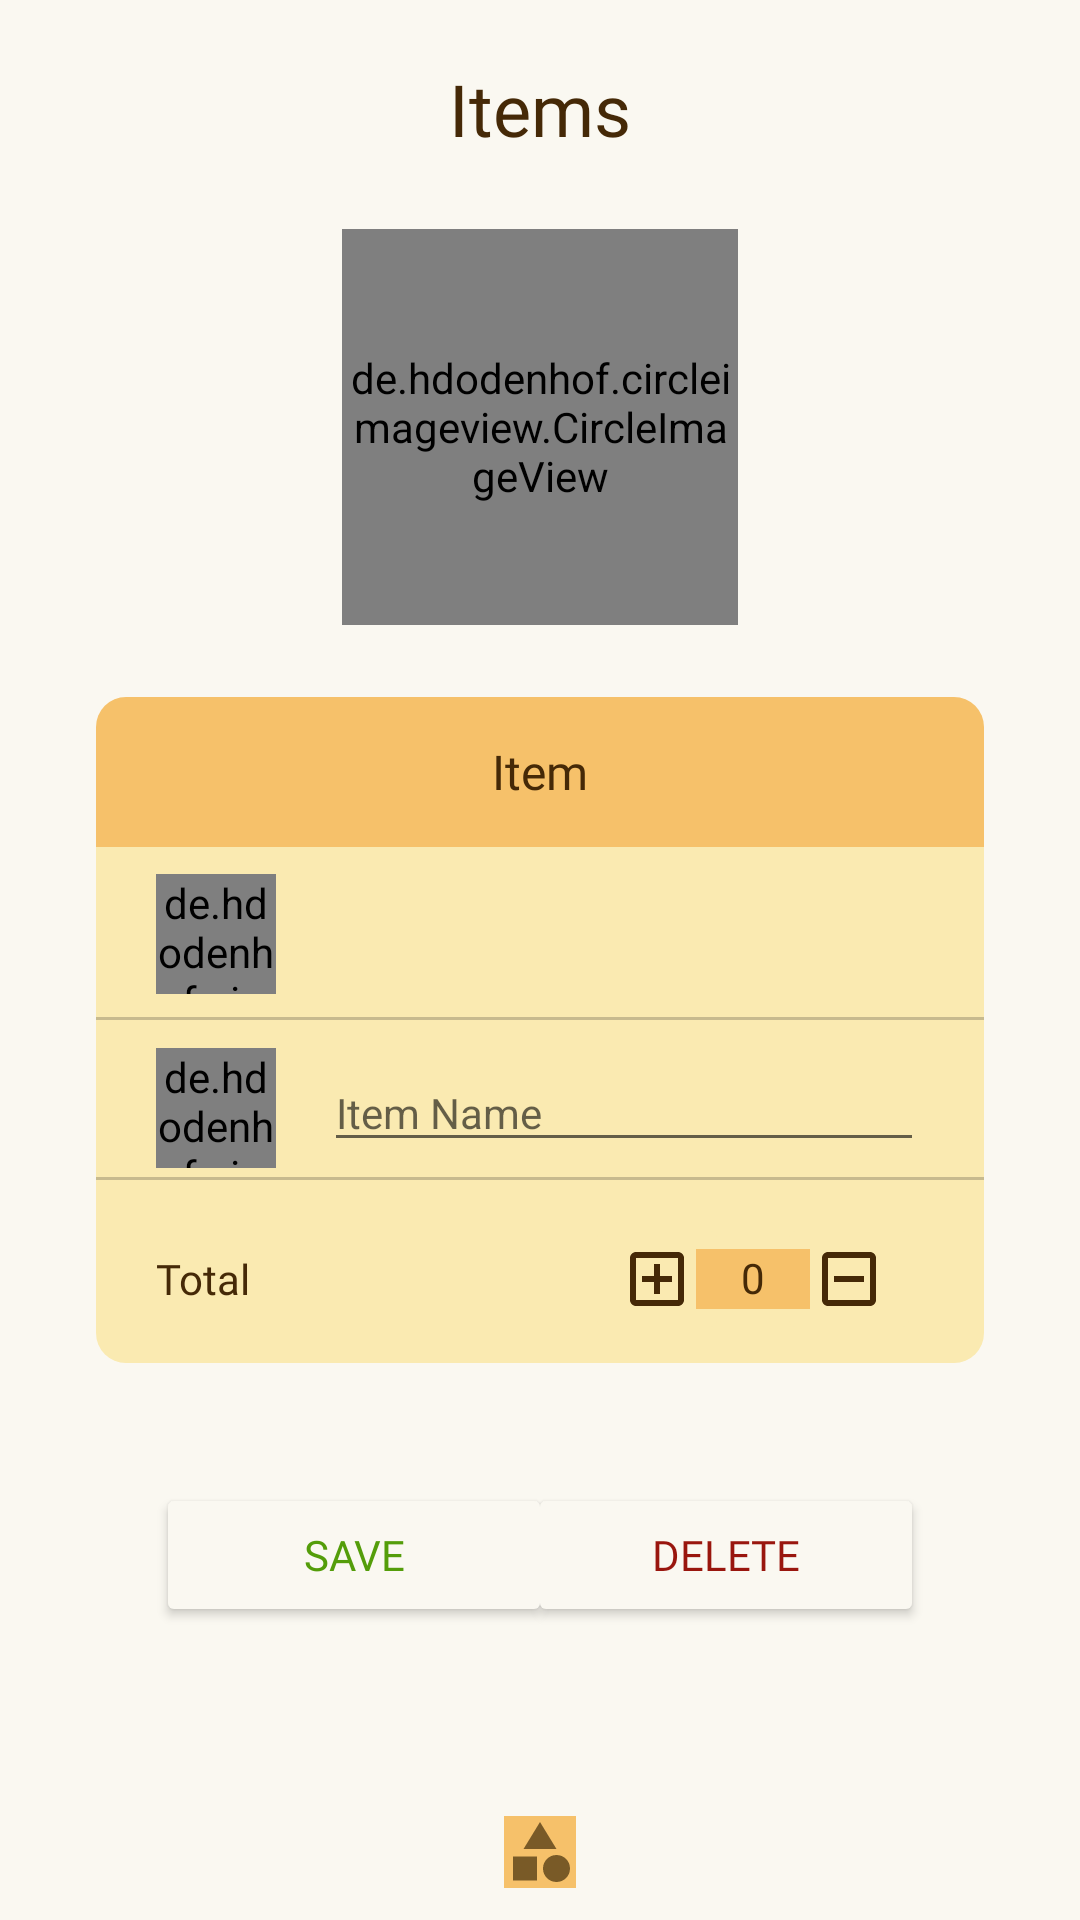

Produce the Android XML layout that renders to this screen, including the resource entries it uses.
<!-- AndroidManifest.xml: application theme Theme.Ivy -->
<!-- res/layout/activity_preview_item_page.xml -->
<?xml version="1.0" encoding="utf-8"?>
<RelativeLayout xmlns:android="http://schemas.android.com/apk/res/android"
    xmlns:app="http://schemas.android.com/apk/res-auto"
    xmlns:tools="http://schemas.android.com/tools"
    android:layout_width="match_parent"
    android:layout_height="match_parent"
    tools:context=".PreviewItemPage"
    android:background="@color/frame_background"
    >

    <TextView
        android:id="@+id/title"
        android:layout_width="match_parent"
        android:layout_height="wrap_content"
        android:layout_marginTop="@dimen/top_margin"
        android:fontFamily="@font/poppins_black"
        android:gravity="center_horizontal"
        android:text="Items"
        android:textColor="@color/text"
        android:textSize="24sp" />

    <de.hdodenhof.circleimageview.CircleImageView
        android:id="@+id/goods_image_card"
        android:layout_marginTop="@dimen/vertical_margin"
        android:layout_width="132dp"
        android:layout_height="132dp"
        android:src="@drawable/item"
        android:layout_centerHorizontal="true"
        android:layout_below="@+id/title"
        />

    <FrameLayout
        android:id="@+id/card_frame_top"
        android:layout_below="@+id/goods_image_card"
        android:layout_width="match_parent"
        android:layout_height="wrap_content"
        android:layout_marginTop="@dimen/vertical_margin"
        android:layout_marginRight="@dimen/horizontal_margin"
        android:layout_marginLeft="@dimen/horizontal_margin"
        >
        <ImageView
            android:id="@+id/card_item_top"
            android:layout_width="match_parent"
            android:layout_height="50dp"
            android:src="@drawable/card_item_top"

            />

        <TextView
            android:id="@+id/item_title"
            android:layout_width="match_parent"
            android:layout_height="wrap_content"
            android:text="Item"
            android:fontFamily="@font/poppins_semibold"
            android:textColor="@color/text"
            android:gravity="center"
            android:layout_gravity="center_vertical"
            android:textSize="16dp"
            />

    </FrameLayout>
    <RelativeLayout
        android:id="@+id/card_item_name"
        android:layout_width="match_parent"
        android:layout_height="wrap_content"
        android:layout_below="@+id/card_frame_top"
        android:layout_marginLeft="@dimen/horizontal_margin"
        android:layout_marginRight="@dimen/horizontal_margin"
        >
        <ImageView

            android:id="@+id/card_top"
            android:layout_width="match_parent"
            android:layout_height="58dp"
            android:src="@drawable/card_item"
            />

        <de.hdodenhof.circleimageview.CircleImageView
            android:id="@+id/profil_image"
            android:layout_width="40dp"
            android:layout_height="40dp"
            android:src="@drawable/place"
            android:layout_marginLeft="20dp"
            android:layout_centerVertical="true"

            />

        <Spinner
            android:id="@+id/action_bar_spinner"
            android:layout_width="match_parent"
            android:layout_height="wrap_content"
            android:layout_centerVertical="true"
            android:layout_toEndOf="@+id/profil_image"
            android:layout_toRightOf="@id/profil_image"
            android:layout_marginRight="20dp"
            android:layout_marginLeft="16dp"
            android:textSize="14sp"
            android:textColor="@color/text"
            />
        <ImageView
            android:id="@+id/line_item"
            android:layout_below="@+id/action_bar_spinner"
            android:layout_width="match_parent"
            android:layout_height="1dp"
            android:layout_marginTop="32.5dp"
            android:src="@drawable/garis"
            />
    </RelativeLayout>
    <RelativeLayout
        android:id="@+id/item_name_card"
        android:layout_width="match_parent"
        android:layout_height="wrap_content"
        android:layout_below="@+id/card_item_name"
        android:layout_marginLeft="@dimen/horizontal_margin"
        android:layout_marginRight="@dimen/horizontal_margin"
        >
        <ImageView

            android:id="@+id/card_center"
            android:layout_width="match_parent"
            android:layout_height="58dp"
            android:src="@drawable/card_item"
            />

        <de.hdodenhof.circleimageview.CircleImageView
            android:id="@+id/goods_image"
            android:layout_width="40dp"
            android:layout_height="40dp"
            android:src="@drawable/item"
            android:layout_marginLeft="20dp"
            android:layout_centerVertical="true"

            />

        <EditText
            android:id="@+id/edt_goods_name"
            android:layout_width="match_parent"
            android:layout_height="wrap_content"
            android:layout_centerVertical="true"
            android:layout_toEndOf="@+id/goods_image"
            android:layout_toRightOf="@+id/goods_image"
            android:layout_marginRight="20dp"
            android:layout_marginLeft="16dp"
            android:hint="Item Name"
            android:textSize="14sp"
            android:textColor="@color/text"
            android:lines="1"
            />
        <ImageView
            android:id="@+id/line_item_name"
            android:layout_below="@+id/edt_goods_name"
            android:layout_width="match_parent"
            android:layout_height="1dp"
            android:layout_marginTop="16dp"
            android:src="@drawable/garis"
            />
    </RelativeLayout>
    <RelativeLayout
        android:id="@+id/total_item"
        android:layout_below="@+id/item_name_card"
        android:layout_width="match_parent"
        android:layout_height="wrap_content"
        android:layout_marginLeft="@dimen/horizontal_margin"
        android:layout_marginRight="@dimen/horizontal_margin"
        >

        <ImageView
            android:id="@+id/card_bottom"
            android:layout_width="match_parent"
            android:layout_height="56dp"
            android:src="@drawable/card_item_bottom"
            />

        <TextView
            android:layout_width="wrap_content"
            android:layout_height="wrap_content"
            android:text="Total"
            android:textSize="14sp"
            android:fontFamily="@font/poppins_semibold"
            android:textColor="@color/text"
            android:layout_marginLeft="20dp"
            android:layout_centerVertical="true"
            />

        <ImageButton
            android:id="@+id/add_button"
            android:layout_width="wrap_content"
            android:layout_height="wrap_content"
            android:src="@drawable/ic_add_box"
            android:backgroundTint="@color/card_background"
            android:layout_centerVertical="true"
            android:layout_alignParentRight="true"
            android:layout_marginRight="85dp"
            />


        <ImageButton
            android:id="@+id/remove_button"
            android:layout_width="wrap_content"
            android:layout_height="wrap_content"
            android:src="@drawable/ic_remove_box"
            android:backgroundTint="@color/card_background"
            android:layout_centerVertical="true"
            android:layout_alignParentRight="true"
            android:layout_marginRight="21dp"
            />
        <TextView
            android:id="@+id/count_item"
            android:layout_width="38dp"
            android:layout_height="20dp"
            android:layout_centerVertical="true"
            android:layout_alignParentRight="true"
            android:background="@color/card_side"
            android:fontFamily="@font/poppins_semibold"
            android:gravity="center_horizontal"
            android:layout_marginRight="58dp"
            android:textColor="@color/text"
            android:text="0" />
    </RelativeLayout>
    <Button
        android:id="@+id/btn_save"
        android:layout_width="132dp"
        android:layout_height="wrap_content"
        android:layout_below="@id/total_item"
        android:layout_marginTop="40dp"
        android:layout_marginLeft="52dp"
        android:layout_alignParentLeft="true"
        android:text="Save"
        android:fontFamily="@font/poppins_semibold"
        android:textColor="@color/green_btn"
        android:backgroundTint="@color/frame_background"
        app:strokeColor="@color/green_btn"
        app:strokeWidth="1sp"
        android:shadowColor="@color/green_btn"
        />

    <Button
        android:id="@+id/btn_delete"
        android:layout_width="132dp"
        android:layout_height="wrap_content"
        android:layout_below="@id/total_item"
        android:layout_marginTop="40dp"
        android:layout_marginRight="52dp"
        android:layout_alignParentRight="true"
        android:text="Delete"
        android:fontFamily="@font/poppins_semibold"
        android:textColor="@color/click_text"
        android:backgroundTint="@color/frame_background"
        app:strokeColor="@color/click_text"
        app:strokeWidth="1sp"
        android:shadowColor="@color/click_text"
        />
    <RelativeLayout
        android:id="@+id/navbar"
        android:layout_width="match_parent"
        android:layout_height="45dp"
        android:orientation="horizontal"
        android:background="@drawable/navbar"
        android:layout_alignParentBottom="true"
        >



        <ImageButton
            android:id="@+id/btn_home"
            android:layout_width="wrap_content"
            android:layout_height="wrap_content"
            android:src="@drawable/ic_home_white"
            android:background="@color/navbar_background"
            android:layout_centerVertical="true"
            android:layout_marginLeft="@dimen/horizontal_margin"
            android:clickable="true"
            />

        <ImageButton
            android:id="@+id/btn_item"
            android:layout_width="wrap_content"
            android:layout_height="wrap_content"
            android:src="@drawable/ic_category_brown"
            android:background="@color/navbar_background"
            android:layout_centerVertical="true"
            android:layout_centerHorizontal="true"
            android:clickable="true"
            />

        <ImageButton
            android:id="@+id/btn_place"
            android:layout_width="wrap_content"
            android:layout_height="wrap_content"
            android:src="@drawable/ic_warehouse_white"
            android:background="@color/navbar_background"
            android:layout_centerVertical="true"
            android:layout_alignParentRight="true"
            android:layout_marginRight="@dimen/horizontal_margin"
            android:clickable="true"
            />

    </RelativeLayout>

</RelativeLayout>
<!-- resources referenced by this layout -->
<resources>
  <color name="card_background">#FAEAB1</color>
  <color name="card_side">#F6C16A</color>
  <color name="click_text">#99160E</color>
  <color name="frame_background">#FAF8F1</color>
  <color name="green_btn">#549D0A</color>
  <color name="navbar_background">#F6C16A</color>
  <color name="text">#452907</color>
  <dimen name="horizontal_margin">32dp</dimen>
  <dimen name="top_margin">20dp</dimen>
  <dimen name="vertical_margin">24dp</dimen>
  <!-- drawable card_item (drawable) -->
  <?xml version="1.0" encoding="utf-8"?>
  <shape xmlns:android="http://schemas.android.com/apk/res/android"
          android:shape="rectangle">
          <solid android:color="@color/card_background" />
  </shape>
  <!-- drawable card_item_bottom (drawable) -->
  <?xml version="1.0" encoding="utf-8"?>
  <shape xmlns:android="http://schemas.android.com/apk/res/android"
      android:shape="rectangle"
      >
      <solid android:color="@color/card_background"
          />
      <corners
          android:topLeftRadius="0dp"
          android:topRightRadius="0dp"
          android:bottomLeftRadius="10dp"
          android:bottomRightRadius="10dp"/>
  </shape>
  <!-- drawable card_item_top (drawable) -->
  <?xml version="1.0" encoding="utf-8"?>
  <shape xmlns:android="http://schemas.android.com/apk/res/android"
      android:shape="rectangle"
      >
      <solid android:color="@color/card_side"
          />
      <corners
          android:topLeftRadius="10dp"
          android:topRightRadius="10dp"
          android:bottomLeftRadius="0dp"
          android:bottomRightRadius="0dp"/>
  
  </shape>
  <!-- drawable garis (drawable) -->
  <?xml version="1.0" encoding="utf-8"?>
  <shape xmlns:android="http://schemas.android.com/apk/res/android"
      android:shape="rectangle">
      <solid android:color="@color/garis" />
  </shape>
  <!-- drawable ic_add_box (drawable) -->
  <vector android:height="24dp" android:tint="#452907"
      android:viewportHeight="24" android:viewportWidth="24"
      android:width="24dp" xmlns:android="http://schemas.android.com/apk/res/android">
      <path android:fillColor="@android:color/white" android:pathData="M19,3L5,3c-1.11,0 -2,0.9 -2,2v14c0,1.1 0.89,2 2,2h14c1.1,0 2,-0.9 2,-2L21,5c0,-1.1 -0.9,-2 -2,-2zM19,19L5,19L5,5h14v14zM11,17h2v-4h4v-2h-4L13,7h-2v4L7,11v2h4z"/>
  </vector>
  <!-- drawable ic_category_brown (drawable) -->
  <vector android:height="24dp" android:tint="#795A27"
      android:viewportHeight="24" android:viewportWidth="24"
      android:width="24dp" xmlns:android="http://schemas.android.com/apk/res/android">
      <path android:fillColor="@android:color/white" android:pathData="M12,2l-5.5,9h11z"/>
      <path android:fillColor="@android:color/white" android:pathData="M17.5,17.5m-4.5,0a4.5,4.5 0,1 1,9 0a4.5,4.5 0,1 1,-9 0"/>
      <path android:fillColor="@android:color/white" android:pathData="M3,13.5h8v8H3z"/>
  </vector>
  <!-- drawable ic_remove_box (drawable) -->
  <vector android:height="24dp" android:tint="#452907"
      android:viewportHeight="24" android:viewportWidth="24"
      android:width="24dp" xmlns:android="http://schemas.android.com/apk/res/android">
      <path android:fillColor="@android:color/white"
          android:pathData="M19,3L5,3c-1.11,0 -2,0.9 -2,2v14c0,1.1 0.89,2 2,2h14c1.1,0 2,-0.9 2,-2L21,5c0,-1.1 -0.9,-2 -2,-2zM19,19L5,19L5,5h14v14zM11,11v2h6v-2L7,11v2h4z"/>
  </vector>
  <color name="garis">#C7BA8E</color>
  <color name="purple_500">#F6C16A</color>
  <color name="purple_700">#F6C16A</color>
  <color name="white">#FFFFFFFF</color>
  <color name="teal_200">#FF03DAC5</color>
  <color name="teal_700">#FF018786</color>
  <color name="black">#FF000000</color>
</resources>
